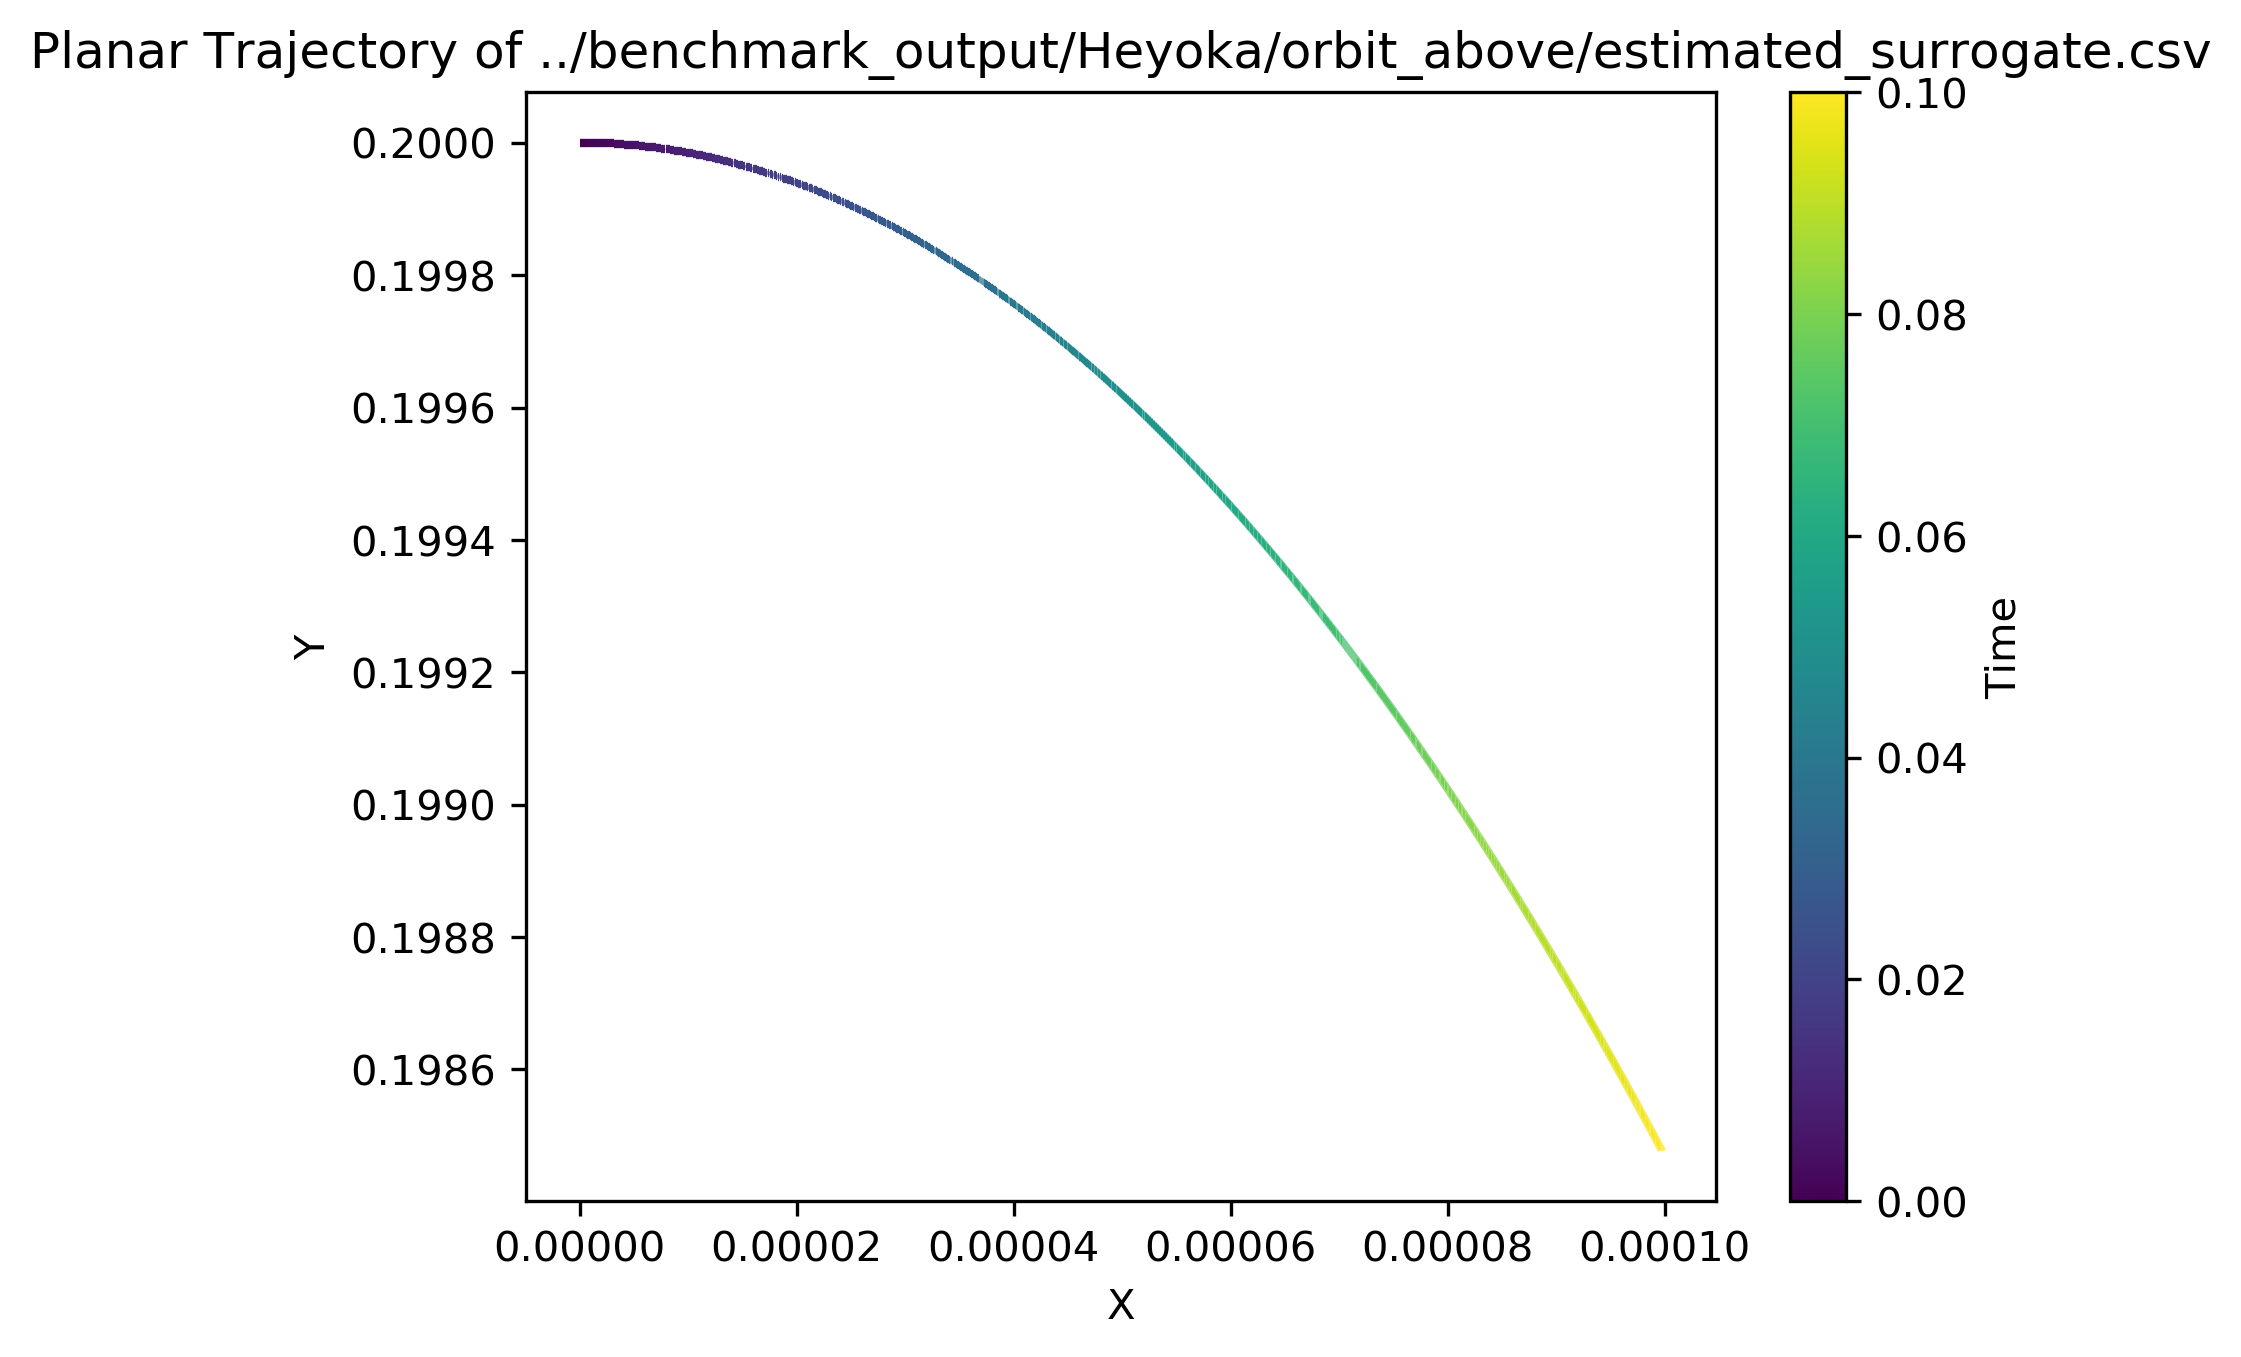

The data file committed next to this chart (first rows):
t, x, y, z, dx, dy, dz
0, 0, 0.2, 0, 0.001, 0, 0
1e-05, 1e-08, 0.2, 0, 0.001, -3.0375e-06, 0
2e-05, 2e-08, 0.2, 0, 0.001, -6.075e-06, 0
3e-05, 3e-08, 0.2, 0, 0.001, -9.1125e-06, 0
4e-05, 4e-08, 0.2, 0, 0.001, -1.215e-05, 0
5e-05, 5e-08, 0.2, 0, 0.001, -1.51875e-05, 0
6e-05, 6e-08, 0.2, 0, 0.001, -1.8225e-05, 0
7e-05, 7e-08, 0.2, 0, 0.001, -2.12625e-05, 0
8e-05, 8e-08, 0.2, 0, 0.001, -2.43e-05, 0
9e-05, 9e-08, 0.2, 0, 0.001, -2.73375e-05, 0
0.0001, 1e-07, 0.2, 0, 0.001, -3.0375e-05, 0
0.00011, 1.1e-07, 0.2, 0, 0.001, -3.34125e-05, 0
0.00012, 1.2e-07, 0.2, 0, 0.001, -3.645e-05, 0
0.00013, 1.3e-07, 0.2, 0, 0.001, -3.94875e-05, 0
0.00014, 1.4e-07, 0.2, 0, 0.001, -4.2525e-05, 0
0.00015, 1.5e-07, 0.2, 0, 0.001, -4.55625e-05, 0
0.00016, 1.6e-07, 0.2, 0, 0.001, -4.86e-05, 0
0.00017, 1.7e-07, 0.2, 0, 0.001, -5.16375e-05, 0
0.00018, 1.8e-07, 0.2, 0, 0.001, -5.4675e-05, 0
0.00019, 1.9e-07, 0.2, 0, 0.001, -5.77125e-05, 0
0.0002, 2e-07, 0.2, 0, 0.001, -6.075e-05, 0
0.00021, 2.1e-07, 0.2, 0, 0.001, -6.37875e-05, 0
0.00022, 2.2e-07, 0.2, 0, 0.001, -6.6825e-05, 0
0.00023, 2.3e-07, 0.2, 0, 0.001, -6.98625e-05, 0
0.00024, 2.4e-07, 0.2, 0, 0.001, -7.29e-05, 0
0.00025, 2.5e-07, 0.2, 0, 0.001, -7.59375e-05, 0
0.00026, 2.6e-07, 0.2, 0, 0.001, -7.8975e-05, 0
0.00027, 2.7e-07, 0.2, 0, 0.001, -8.20125e-05, 0
0.00028, 2.8e-07, 0.2, 0, 0.001, -8.505e-05, 0
0.00029, 2.9e-07, 0.2, 0, 0.001, -8.80875e-05, 0
0.0003, 3e-07, 0.2, 0, 0.001, -9.1125e-05, 0
0.00031, 3.1e-07, 0.2, 0, 0.001, -9.41625e-05, 0
0.00032, 3.2e-07, 0.2, 0, 0.001, -9.72e-05, 0
0.00033, 3.3e-07, 0.2, 0, 0.001, -0.0001002, 0
0.00034, 3.4e-07, 0.2, 0, 0.001, -0.0001033, 0
0.00035, 3.5e-07, 0.2, 0, 0.001, -0.0001063, 0
0.00036, 3.6e-07, 0.2, 0, 0.001, -0.0001094, 0
0.00037, 3.7e-07, 0.2, 0, 0.001, -0.0001124, 0
0.00038, 3.8e-07, 0.2, 0, 0.001, -0.0001154, 0
0.00039, 3.9e-07, 0.2, 0, 0.001, -0.0001185, 0
0.0004, 4e-07, 0.2, 0, 0.001, -0.0001215, 0
0.00041, 4.1e-07, 0.2, 0, 0.001, -0.0001245, 0
0.00042, 4.2e-07, 0.2, 0, 0.001, -0.0001276, 0
0.00043, 4.3e-07, 0.2, 0, 0.001, -0.0001306, 0
0.00044, 4.4e-07, 0.2, 0, 0.001, -0.0001336, 0
0.00045, 4.5e-07, 0.2, 0, 0.001, -0.0001367, 0
0.00046, 4.6e-07, 0.2, 0, 0.001, -0.0001397, 0
0.00047, 4.7e-07, 0.2, 0, 0.001, -0.0001428, 0
0.00048, 4.8e-07, 0.2, 0, 0.001, -0.0001458, 0
0.00049, 4.9e-07, 0.2, 0, 0.001, -0.0001488, 0
0.0005, 5e-07, 0.2, 0, 0.001, -0.0001519, 0
0.00051, 5.1e-07, 0.2, 0, 0.001, -0.0001549, 0
0.00052, 5.2e-07, 0.2, 0, 0.001, -0.0001579, 0
0.00053, 5.3e-07, 0.2, 0, 0.001, -0.000161, 0
0.00054, 5.4e-07, 0.2, 0, 0.001, -0.000164, 0
0.00055, 5.5e-07, 0.2, 0, 0.001, -0.0001671, 0
0.00056, 5.6e-07, 0.2, 0, 0.001, -0.0001701, 0
0.00057, 5.7e-07, 0.2, 0, 0.001, -0.0001731, 0
0.00058, 5.8e-07, 0.2, 0, 0.001, -0.0001762, 0
0.00059, 5.9e-07, 0.2, 0, 0.001, -0.0001792, 0
... 9,941 more rows
